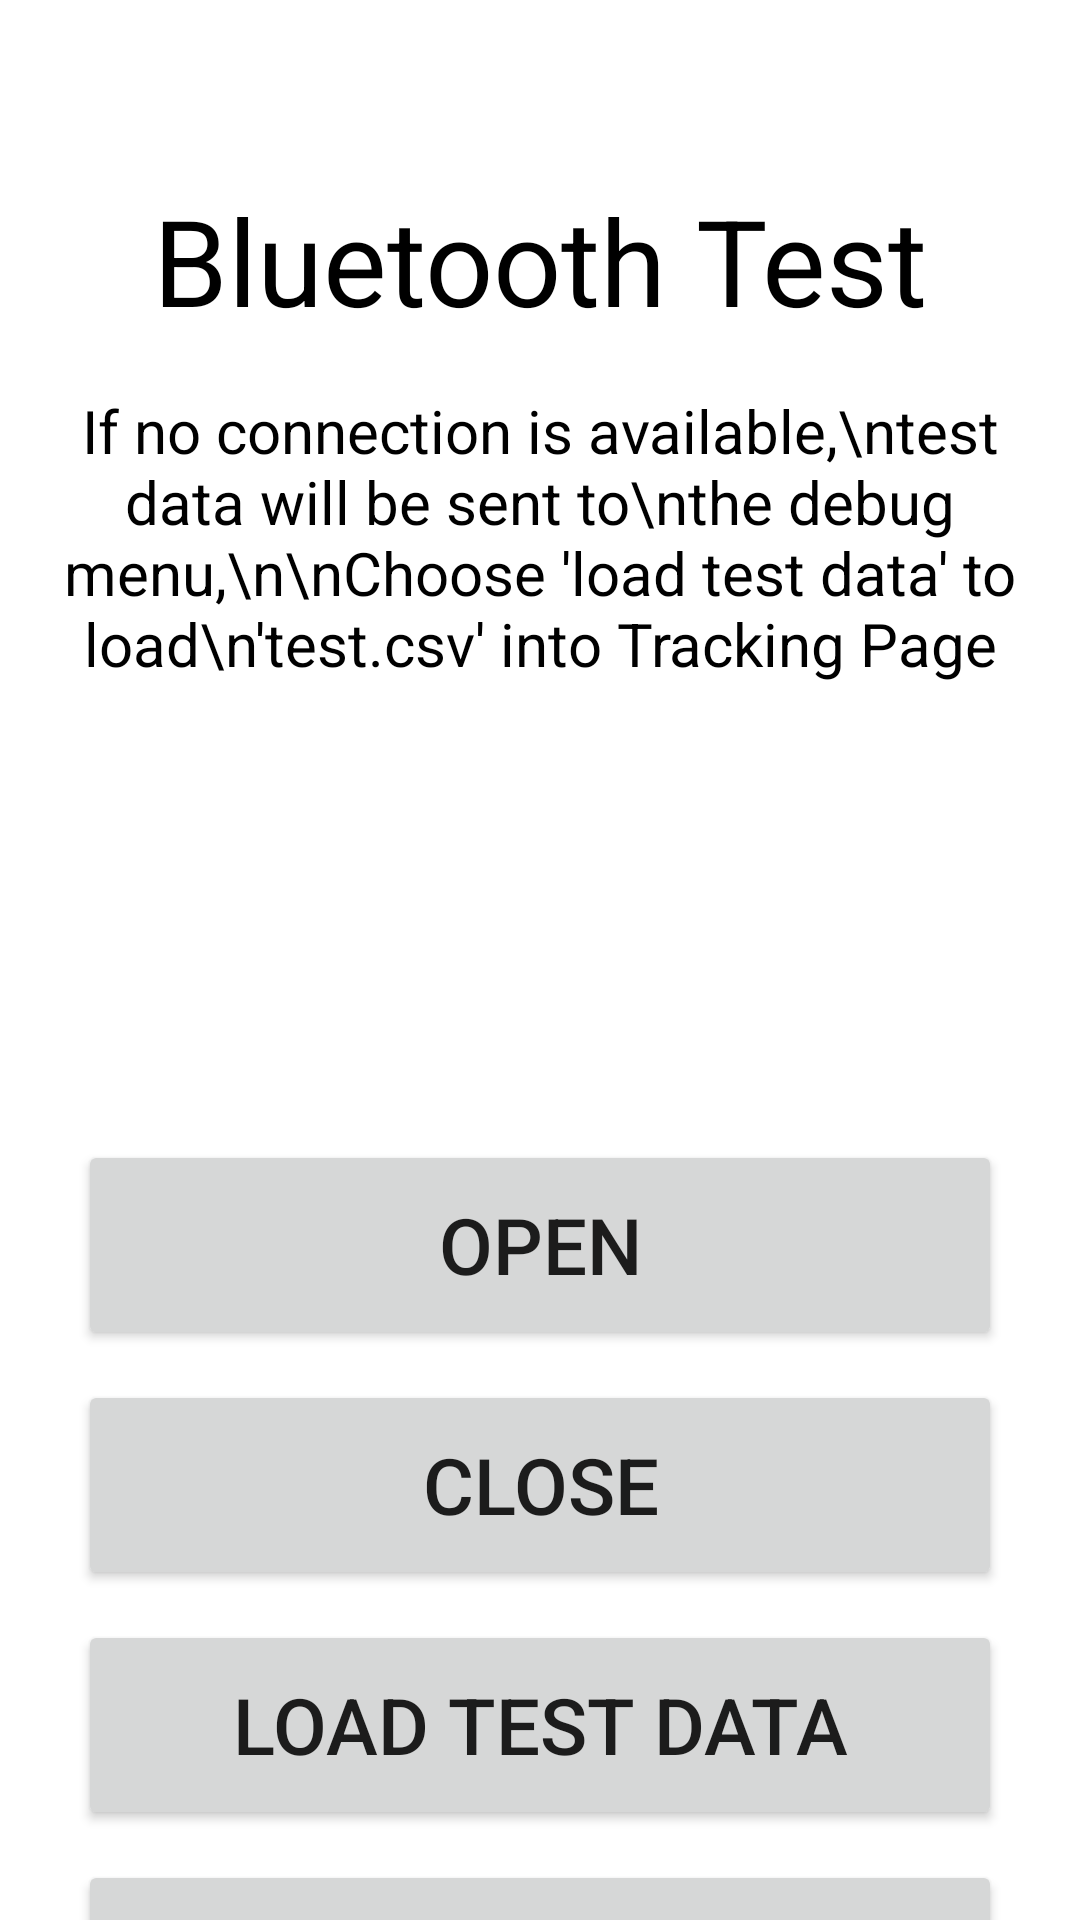

Produce the Android XML layout that renders to this screen, including the resource entries it uses.
<!-- AndroidManifest.xml: application theme Theme.SnoozieApp -->
<!-- res/layout/bluetooth_test.xml -->
<?xml version="1.0" encoding="utf-8"?>
<FrameLayout xmlns:android="http://schemas.android.com/apk/res/android"
    xmlns:tools="http://schemas.android.com/tools"
    android:layout_width="match_parent"
    android:layout_height="match_parent">

    <TextView
        android:id="@+id/testTitle"
        android:layout_width="match_parent"
        android:layout_height="wrap_content"
        android:text="Bluetooth Test"
        android:layout_marginTop="60dp"
        android:textAlignment="center"
        android:textColor="@color/black"
        android:textSize="40dp"/>

    <TextView
        android:id="@+id/description"
        android:layout_width="match_parent"
        android:layout_height="wrap_content"
        android:text="If no connection is available,\ntest data will be sent to\nthe debug menu,\n\nChoose 'load test data' to load\n'test.csv' into Tracking Page"
        android:layout_marginTop="130dp"
        android:textAlignment="center"
        android:textColor="@color/black"
        android:textSize="20dp"/>

    <TextView
        android:id="@+id/box"
        android:layout_width="match_parent"
        android:layout_height="200dp"
        android:layout_marginTop="50dp"
        android:minWidth="200dp"
        android:textColor="#000" />

    <Button
        android:id="@+id/openBtn"
        android:layout_width="match_parent"
        android:layout_height="70dp"
        android:layout_marginHorizontal="26dp"
        android:layout_marginTop="380dp"
        android:text="Open"
        android:textSize="26dp" />

    <Button
        android:id="@+id/closeBtn"
        android:layout_width="match_parent"
        android:layout_height="70dp"
        android:layout_marginHorizontal="26dp"
        android:layout_marginTop="460dp"
        android:text="Close"
        android:textSize="26dp" />

    <Button
        android:id="@+id/loadTestBtn"
        android:layout_width="match_parent"
        android:layout_height="70dp"
        android:layout_marginHorizontal="26dp"
        android:layout_marginTop="540dp"
        android:text="Load Test Data"
        android:textSize="26dp" />

    <Button
        android:id="@+id/backBtn"
        android:layout_width="match_parent"
        android:layout_height="70dp"
        android:layout_marginHorizontal="26dp"
        android:layout_marginTop="620dp"
        android:text="Back"
        android:textSize="26dp" />

</FrameLayout>
<!-- resources referenced by this layout -->
<resources>
  <color name="black">#FF000000</color>
  <style name="Theme.SnoozieApp" parent="Theme.MaterialComponents.DayNight.NoActionBar">
          
          <item name="colorPrimary">@color/purple_500</item>
          <item name="colorPrimaryVariant">@color/purple_700</item>
          <item name="colorOnPrimary">@color/white</item>
          
          <item name="colorSecondary">@color/teal_200</item>
          <item name="colorSecondaryVariant">@color/teal_700</item>
          <item name="colorOnSecondary">@color/black</item>
          
          <item name="android:statusBarColor" tools:targetApi="l">?attr/colorPrimaryVariant</item>
          
      </style>
  <color name="purple_500">#FF6200EE</color>
  <color name="purple_700">#FF3700B3</color>
  <color name="white">#FFFFFFFF</color>
  <color name="teal_200">#FF03DAC5</color>
  <color name="teal_700">#FF018786</color>
</resources>
